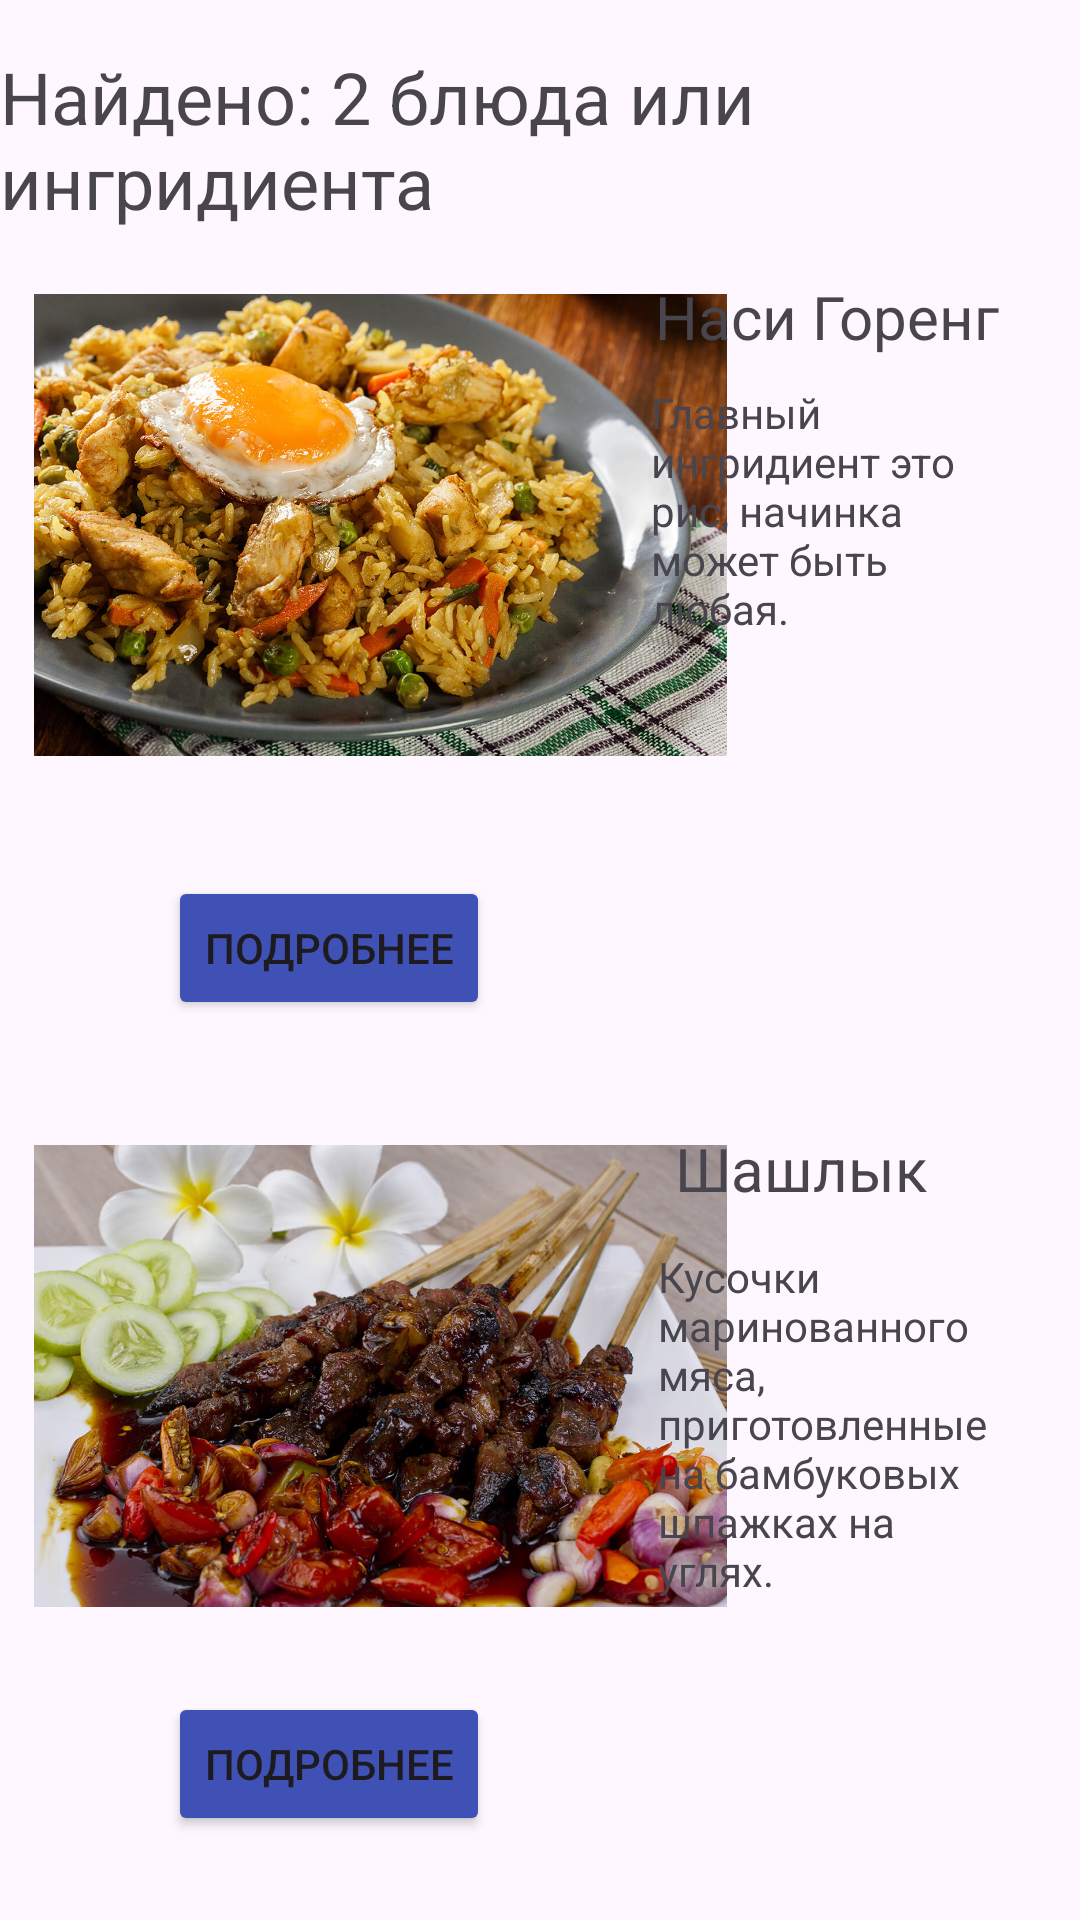

Layout XML and referenced resources for this Android screen:
<!-- AndroidManifest.xml: application theme Theme.TosiMabosi -->
<!-- res/layout/activity_main3.xml -->
<?xml version="1.0" encoding="utf-8"?>
<androidx.constraintlayout.widget.ConstraintLayout xmlns:android="http://schemas.android.com/apk/res/android"
    xmlns:app="http://schemas.android.com/apk/res-auto"
    xmlns:tools="http://schemas.android.com/tools"
    android:id="@+id/main"
    android:layout_width="match_parent"
    android:layout_height="match_parent"
    tools:context=".MainActivity3">

    <TextView
        android:id="@+id/textView4"
        android:layout_width="wrap_content"
        android:layout_height="wrap_content"
        android:layout_marginTop="16dp"
        android:text="Найдено: 2 блюда или ингридиента"
        android:textSize="24sp"
        app:layout_constraintEnd_toEndOf="parent"
        app:layout_constraintHorizontal_bias="0.454"
        app:layout_constraintStart_toStartOf="parent"
        app:layout_constraintTop_toTopOf="parent" />

    <Button
        android:id="@+id/button6"
        android:layout_width="wrap_content"
        android:layout_height="wrap_content"
        android:layout_marginTop="292dp"
        android:backgroundTint="#3F51B5"
        android:onClick="NavigateTo"
        android:text="Подробнее"
        app:layout_constraintEnd_toEndOf="parent"
        app:layout_constraintHorizontal_bias="0.221"
        app:layout_constraintStart_toStartOf="parent"
        app:layout_constraintTop_toTopOf="parent" />

    <ImageView
        android:id="@+id/imageView3"
        android:layout_width="231dp"
        android:layout_height="166dp"
        android:layout_marginTop="92dp"
        app:layout_constraintEnd_toEndOf="parent"
        app:layout_constraintHorizontal_bias="0.088"
        app:layout_constraintStart_toStartOf="parent"
        app:layout_constraintTop_toTopOf="parent"
        app:srcCompat="@drawable/nasigoreng" />

    <ImageView
        android:id="@+id/imageView4"
        android:layout_width="231dp"
        android:layout_height="165dp"
        android:layout_marginTop="376dp"
        app:layout_constraintEnd_toEndOf="parent"
        app:layout_constraintHorizontal_bias="0.088"
        app:layout_constraintStart_toStartOf="parent"
        app:layout_constraintTop_toTopOf="parent"
        app:srcCompat="@drawable/sate" />

    <TextView
        android:id="@+id/textView11"
        android:layout_width="wrap_content"
        android:layout_height="wrap_content"
        android:layout_marginTop="376dp"
        android:text="Шашлык"
        android:textSize="20sp"
        app:layout_constraintEnd_toEndOf="parent"
        app:layout_constraintHorizontal_bias="0.815"
        app:layout_constraintStart_toStartOf="parent"
        app:layout_constraintTop_toTopOf="parent" />

    <TextView
        android:id="@+id/textView10"
        android:layout_width="119dp"
        android:layout_height="127dp"
        android:layout_marginTop="416dp"
        android:text="Кусочки маринованного мяса, приготовленные на бамбуковых шпажках на углях."
        app:layout_constraintEnd_toEndOf="parent"
        app:layout_constraintHorizontal_bias="0.91"
        app:layout_constraintStart_toStartOf="parent"
        app:layout_constraintTop_toTopOf="parent" />

    <Button
        android:id="@+id/button7"
        android:layout_width="wrap_content"
        android:layout_height="wrap_content"
        android:layout_marginTop="564dp"
        android:backgroundTint="#3F51B5"
        android:text="Подробнее"
        app:layout_constraintEnd_toEndOf="parent"
        app:layout_constraintHorizontal_bias="0.221"
        app:layout_constraintStart_toStartOf="parent"
        app:layout_constraintTop_toTopOf="parent" />

    <TextView
        android:id="@+id/textView6"
        android:layout_width="wrap_content"
        android:layout_height="wrap_content"
        android:layout_marginTop="92dp"
        android:text="Наси Горенг"
        android:textSize="20sp"
        app:layout_constraintEnd_toEndOf="parent"
        app:layout_constraintHorizontal_bias="0.891"
        app:layout_constraintStart_toStartOf="parent"
        app:layout_constraintTop_toTopOf="parent" />

    <TextView
        android:id="@+id/textView7"
        android:layout_width="119dp"
        android:layout_height="127dp"
        android:layout_marginTop="128dp"
        android:text="Главный ингридиент это рис, начинка может быть любая. "
        app:layout_constraintEnd_toEndOf="parent"
        app:layout_constraintHorizontal_bias="0.9"
        app:layout_constraintStart_toStartOf="parent"
        app:layout_constraintTop_toTopOf="parent" />

    <Button
        android:id="@+id/button16"
        android:layout_width="wrap_content"
        android:layout_height="wrap_content"
        android:layout_marginTop="656dp"
        android:backgroundTint="#E11313"
        android:onClick="NavigateTov"
        android:text="Выйти"
        app:layout_constraintEnd_toEndOf="parent"
        app:layout_constraintHorizontal_bias="0.498"
        app:layout_constraintStart_toStartOf="parent"
        app:layout_constraintTop_toTopOf="parent" />

</androidx.constraintlayout.widget.ConstraintLayout>
<!-- resources referenced by this layout -->
<resources>
  <!-- drawable nasigoreng: jpg bitmap (drawable, 205702 bytes) -->
  <!-- drawable sate: jpg bitmap (drawable, 188080 bytes) -->
  <style name="Theme.TosiMabosi" parent="Base.Theme.TosiMabosi" />
  <style name="Base.Theme.TosiMabosi" parent="Theme.Material3.DayNight.NoActionBar">
          
          
      </style>
</resources>
